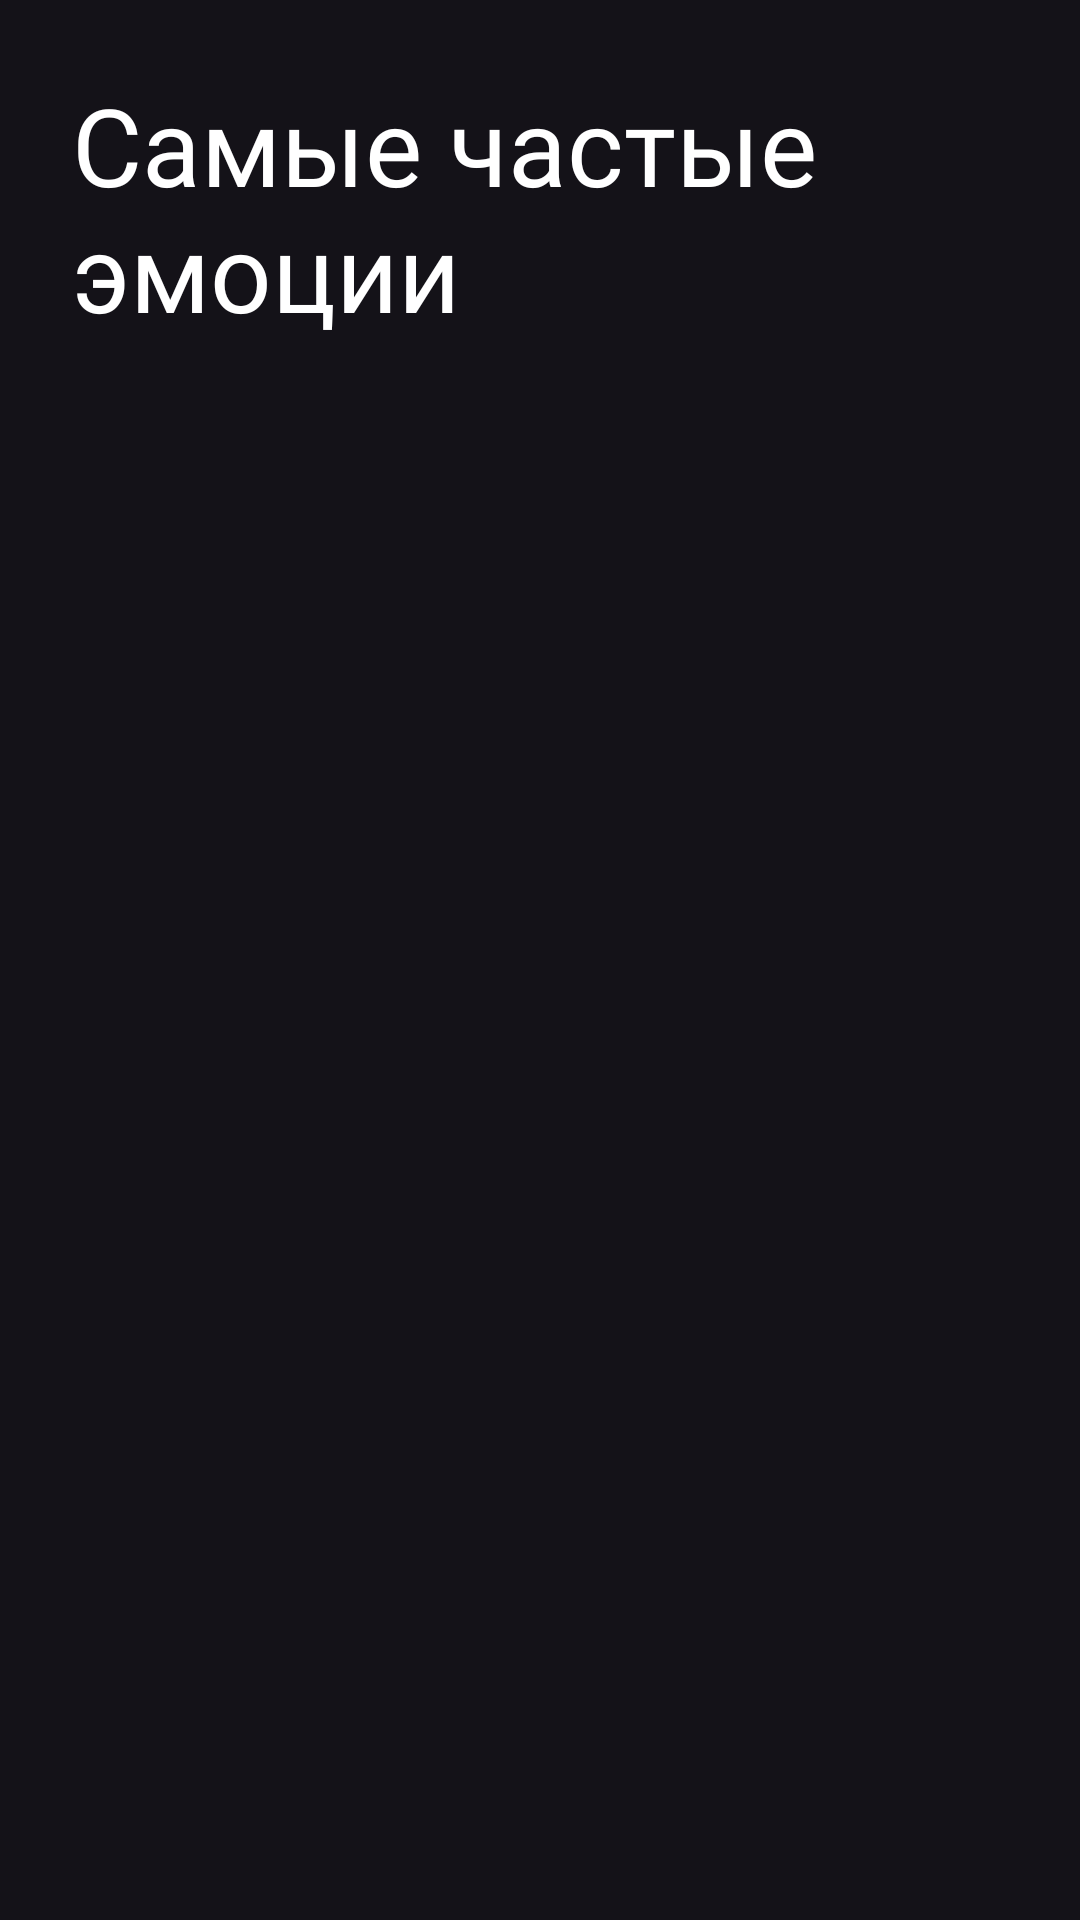

Here is an Android app screen rendered from its layout file. Give the layout XML and the strings, colors and styles it references.
<!-- AndroidManifest.xml: application theme Theme.HardMad20241 -->
<!-- res/layout/statistics_often.xml -->
<?xml version="1.0" encoding="utf-8"?>
<androidx.constraintlayout.widget.ConstraintLayout xmlns:android="http://schemas.android.com/apk/res/android"
    xmlns:app="http://schemas.android.com/apk/res-auto"
    android:layout_width="match_parent"
    android:layout_height="match_parent">

    <TextView
        android:id="@+id/title"
        android:layout_width="wrap_content"
        android:layout_height="wrap_content"
        android:layout_marginHorizontal="24dp"
        android:layout_marginTop="24dp"
        android:fontFamily="@font/gwen_trial_regular"
        android:text="@string/often_stat_title"
        android:textColor="@color/white"
        android:textSize="36sp"
        app:layout_constraintEnd_toEndOf="parent"
        app:layout_constraintHorizontal_bias="0.0"
        app:layout_constraintStart_toStartOf="parent"
        app:layout_constraintTop_toTopOf="parent">

    </TextView>

    <androidx.recyclerview.widget.RecyclerView
        android:id="@+id/emotions_container"
        android:layout_width="match_parent"
        android:layout_height="wrap_content"
        android:orientation="vertical"
        app:layout_constraintBottom_toBottomOf="parent"
        app:layout_constraintEnd_toEndOf="parent"
        app:layout_constraintStart_toStartOf="parent"
        app:layout_constraintTop_toBottomOf="@+id/title"
        android:layout_marginTop="24dp"
        android:layout_marginBottom="64dp"
        android:layout_marginHorizontal="24dp"
        app:layout_constraintVertical_bias="0.0"></androidx.recyclerview.widget.RecyclerView>

</androidx.constraintlayout.widget.ConstraintLayout>
<!-- resources referenced by this layout -->
<resources>
  <color name="white">#FFFFFFFF</color>
  <string name="often_stat_title">Самые частые\nэмоции</string>
  <style name="Theme.HardMad20241" parent="Theme.Material3.Dark.NoActionBar" />
</resources>
